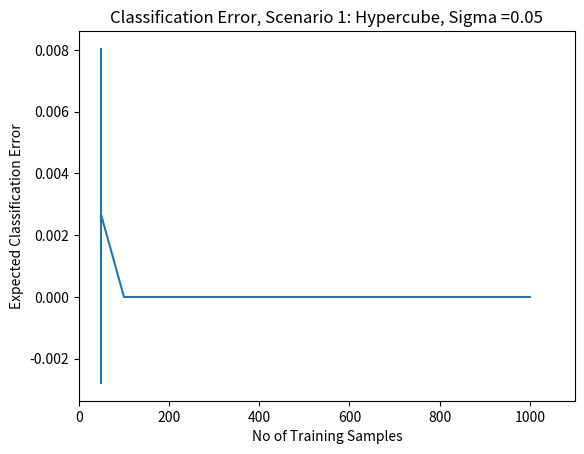
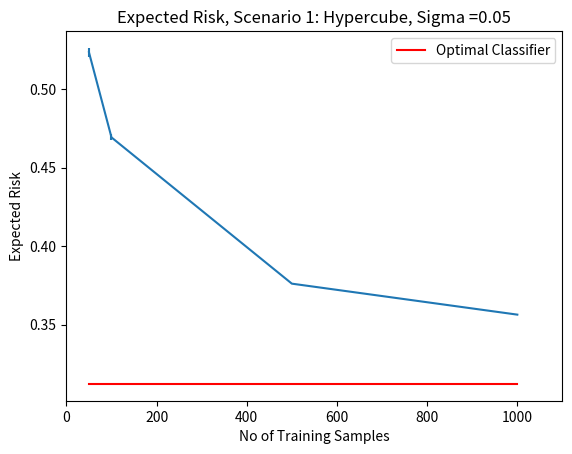
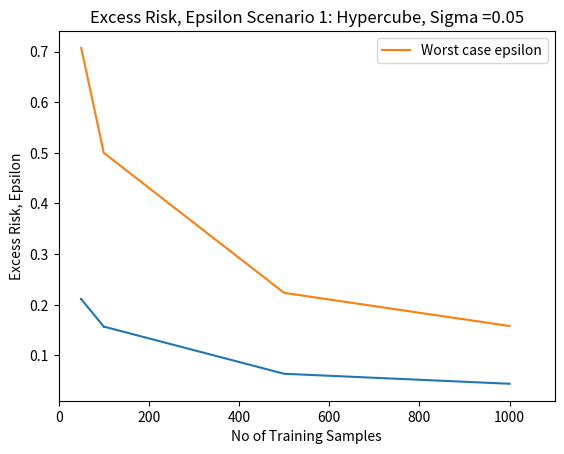

Here is the Python script that generated these plots, in order:
import numpy as np
import matplotlib.pyplot as plt
np.random.seed(100) #edit seed to change pseudorandom numbers generated

sigma = 0.05; shape = 'box'
N = 400
T_vec = [50,100,500,1000]

# Setting theoretical parameters given scenario and sigma
if shape == 'box':
    M = np.sqrt(5); rho = np.sqrt(5)
    w_opt = [1,1,1,1,0]
    titlestr = 'Scenario 1: Hypercube, Sigma ='+str(sigma)
else:
    M = 1; rho = np.sqrt(2)
    w_opt = [0.5,0.5,0.5,0.5,0]
    titlestr = 'Scenario 2: Ball, Sigma ='+str(sigma)

#Euclidean projection function
def project(p):
    if shape == 'box':
        #Clips values when outside [-1,1], leaves them unmodified otherwise
        return (np.abs(p) > 1)*np.sign(p) + p*(np.abs(p) < 1) 
    else:
        #Divides by norm if outside unit ball
        if np.linalg.norm(p) > 1:
            return p/np.linalg.norm(p)
        else:
            return p

#Generates x given y
def x_oracle(y):
    p = np.random.normal(y*0.25,sigma,4) #4D IID Gaussian, mu=y/4
    return np.append(project(p),[1]) #projects point and appends x_0 dimension

#Generating test set
#y is Bernoulli with p = 0.5 which is Binomial with N=1, p = 0.5.
y_test = 2*(np.random.binomial(1,0.5,N)- 0.5);
x_test = [];
for i in range(N):
    x_test.append(x_oracle(y_test[i]))

err_mu = []; err_std = [];
lss_mu = []; lss_std = [];
eps = [];

#Iterating over number of training examples
for T in T_vec:
    err = [];lss = [];
    alpha = M/(rho*np.sqrt(T))
    #Repeating SGD for given T to get expected values of error,risk
    for SGD_reps in range(20):
        #initalize w to 0
        w = np.array([0]*5); w_sum = np.array([0]*5)
        for t in range(T-1):
            #Drawing fresh sample of z =(y,x)
            y = 2*(np.random.binomial(1,0.5)- 0.5)
            x = x_oracle(y)
            #Gradient oracle
            G = (-y*x*np.exp(-y*np.dot(w,x)))/(1 + np.exp(-y*np.dot(w,x)))
            #weight update
            w = project(w - alpha*G)
            w_sum = w_sum + w
        ws = w_sum/T
        #computing error and loss
        err.append(sum(np.sign(np.dot(x_test,ws)) != y_test)/N)
        lss.append(sum(np.log(1+np.exp(-y_test*np.dot(x_test,ws))))/N)
    eps.append(M*rho/np.sqrt(T))
    #Computing mean and standard deviation of error,risk
    err_mu.append(np.mean(err)); err_std.append(np.std(err))
    lss_mu.append(np.mean(lss)); lss_std.append(np.std(lss))

#Computing optimal risk for reference
#[approximating it by performance of optimal classifier on test set]
OptLss = sum(np.log(1+np.exp(-y_test*np.dot(x_test,w_opt))))/N

#Printing expected error
#This is useful when sigma = 0.05 and error is too small to see
print('Error ='+str(err_mu)+' for T ='+str(T_vec))
       
plt.figure()
plt.errorbar(T_vec,err_mu,yerr = 0.5*np.array(err_std))
plt.title('Classification Error, '+titlestr)
plt.ylabel('Expected Classification Error')
plt.xlabel('No of Training Samples')
plt.xlim(0,1100)
plt.show()

plt.figure()
plt.errorbar(T_vec,lss_mu,yerr = 0.5*np.array(lss_std))
a = plt.plot(T_vec,[OptLss]*4,'r',label='Optimal Classifier')
plt.legend(handles = a)
plt.title('Expected Risk, '+titlestr)
plt.ylabel('Expected Risk')
plt.xlabel('No of Training Samples')
plt.xlim(0,1100)
plt.show()

plt.figure()
plt.errorbar(T_vec,lss_mu-OptLss,yerr = 0.5*np.array(lss_std))
a = plt.plot(T_vec,eps,label='Worst case epsilon')
plt.legend(handles = a)
plt.title('Excess Risk, Epsilon '+titlestr)
plt.ylabel('Excess Risk, Epsilon')
plt.xlabel('No of Training Samples')
plt.xlim(0,1100)
plt.show()
